Run: headless pygame with SDL's dummy video driver; simulated clock (each Clock.tick advances the game by its frame time, no real sleeping); random seed 0; keys injected as events and as key.get_pressed() state; mouse plan: one left click at the window centre at the start of phase 2, then a move to the lower-right quarter at the start of phase 3.
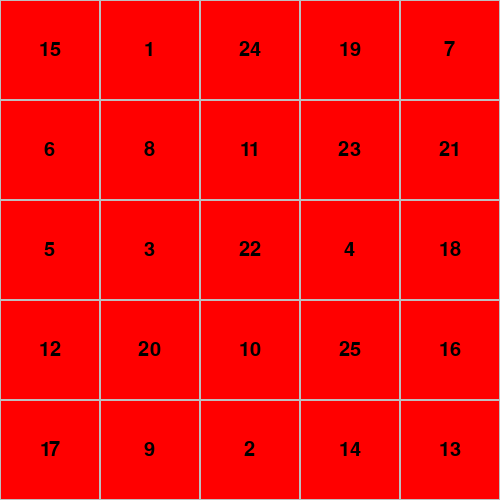
Frame 1 of 4 · flips 1–60 · no input
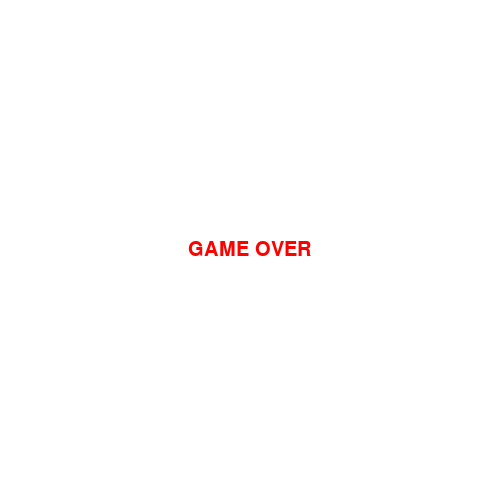
Frame 2 of 4 · flips 61–180 · clicked the window centre · tapped SPACE, RETURN · held RIGHT (→), D
Frame 3 of 4 · flips 181–300 · moved the mouse to the lower-right quarter · held DOWN (↓), S · screen unchanged from frame 2, image omitted
Frame 4 of 4 · flips 301–420 · held LEFT (←), A, UP (↑), W · screen unchanged from frame 3, image omitted

The pygame program that drew these frames:

import pygame as pg, sys, random, time

class Tile:
    pass

pg.init()
screen = pg.display.set_mode((500,500))
pg.display.set_caption('カウントアップ')
nums = [i for i in range(1,26)]
random.shuffle(nums)
tiles = []
for i in range(25):
    tile = Tile()
    tile.rect = pg.Rect(i%5*100,i//5*100,100,100)
    tile.num = nums[i]
    tile.color = 'red'
    tile.show = True
    tile.font = pg.font.SysFont('helvetica', 20)
    tiles.append(tile)
status = 0 # 0:play,1:over,2:clear
stime = time.time()
font = pg.font.SysFont('helvetica', 30)
count = 1

while True:
    screen.fill(pg.Color('white'))
    for id,tile in enumerate(tiles):
        if tile.show and status == 0:
            pg.draw.rect(screen,pg.Color(tile.color),tile.rect)
            pg.draw.rect(screen,pg.Color('gray'),tile.rect,1)
            txt = font.render(f'{tile.num}',True,(0,0,0))
            screen.blit(txt,(id%5*100+((100-txt.get_width())/2),id//5*100+((100-txt.get_height())/2)))
    if status == 1:
        txt = font.render('GAME OVER',True,(255,0,0))
        screen.blit(txt,((500-txt.get_width())/2,(500-txt.get_height())/2))
    elif status == 2:
        txt = font.render(f'CLEAR time:{etime:.1f}sec',True,(0,128,0))
        screen.blit(txt,((500-txt.get_width())/2,(500-txt.get_height())/2))

    pg.display.update()
    pg.time.Clock().tick(60)
    for event in pg.event.get():
        if event.type == pg.MOUSEBUTTONDOWN and event.button == 1:
            mx,my = event.pos
            for tile in tiles:
                if tile.rect.collidepoint(mx,my):
                    if tile.num == count:
                        tile.show = False
                        if count == 25:
                            status = 2
                            etime = time.time()-stime
                        else:
                            count += 1
                    else:
                        status = 1
        if event.type == pg.QUIT:
            pg.quit()
            sys.exit()
